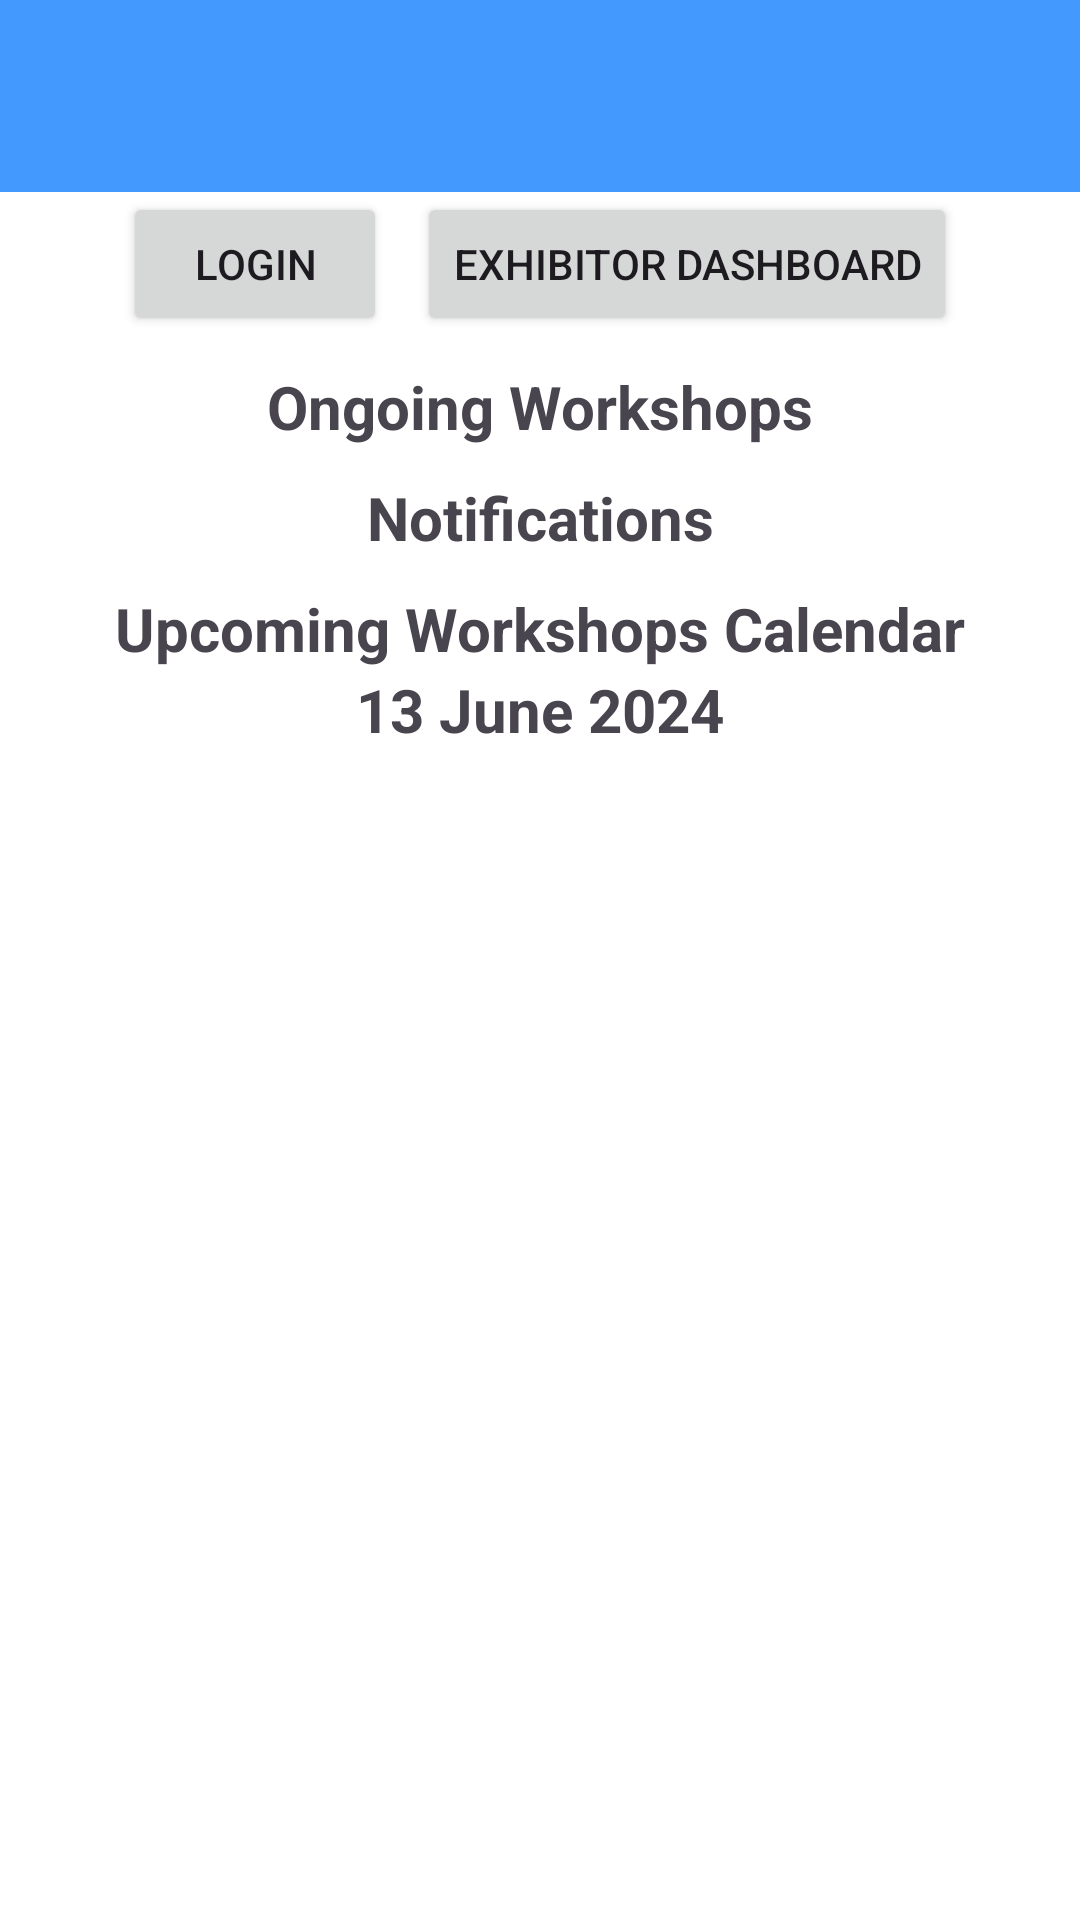

Android layout source for this screen:
<!-- AndroidManifest.xml: application theme Theme.VotingWorkshopApp -->
<!-- res/layout/activity_main.xml -->
<?xml version="1.0" encoding="utf-8"?>
<LinearLayout xmlns:android="http://schemas.android.com/apk/res/android"
    xmlns:app="http://schemas.android.com/apk/res-auto"
    xmlns:tools="http://schemas.android.com/tools"
    android:id="@+id/main"
    android:layout_width="match_parent"
    android:layout_height="match_parent"
    android:background="#FFFFFF"
    android:isScrollContainer="true"
    android:orientation="vertical"
    tools:context=".MainActivity">

    <include layout="@layout/appbar" />

    <TextView
        android:id="@+id/welcomeMessage"
        android:layout_width="match_parent"
        android:layout_height="wrap_content"
        android:text="Welcome"
        android:textAlignment="center"
        android:textSize="20sp"
        android:textStyle="bold"
        android:visibility="gone"
        tools:visibility="visible" />

    <ScrollView
        android:layout_width="match_parent"
        android:layout_height="match_parent">

        <LinearLayout
            android:layout_width="match_parent"
            android:layout_height="wrap_content"
            android:orientation="vertical" >

            <RelativeLayout
                android:layout_width="match_parent"
                android:layout_height="wrap_content">

                <LinearLayout
                    android:layout_width="wrap_content"
                    android:layout_height="wrap_content"
                    android:layout_centerHorizontal="true"
                    android:orientation="horizontal">

                    <Button
                        android:id="@+id/loginLogoutBtn"
                        android:layout_width="wrap_content"
                        android:layout_height="fill_parent"
                        android:layout_marginRight="10sp"
                        android:text="Login" />

                    <Button
                        android:id="@+id/exhibitorHomeBtn"
                        android:layout_width="wrap_content"
                        android:layout_height="wrap_content"
                        android:text="Exhibitor Dashboard" />

                </LinearLayout>

            </RelativeLayout>

            <LinearLayout
                android:id="@+id/ongoingContainer"
                android:layout_width="match_parent"
                android:layout_height="wrap_content"
                android:layout_marginTop="10dp"
                android:orientation="vertical"
                android:paddingLeft="20dp"
                android:paddingRight="20dp">

                <TextView
                    android:id="@+id/ongoingText"
                    android:layout_width="match_parent"
                    android:layout_height="wrap_content"
                    android:text="Ongoing Workshops"
                    android:textAlignment="center"
                    android:textSize="20sp"
                    android:textStyle="bold" />

                <androidx.recyclerview.widget.RecyclerView
                    android:id="@+id/ongoingRecyclerView"
                    android:layout_width="match_parent"
                    android:layout_height="match_parent" />

            </LinearLayout>

            <LinearLayout
                android:id="@+id/notificationContainer"
                android:layout_width="match_parent"
                android:layout_height="wrap_content"
                android:layout_marginTop="10dp"
                android:orientation="vertical"
                android:paddingLeft="20dp"
                android:paddingRight="20dp"
                tools:visibility="visible">

                <TextView
                    android:id="@+id/notificationText"
                    android:layout_width="match_parent"
                    android:layout_height="wrap_content"
                    android:text="Notifications"
                    android:textAlignment="center"
                    android:textSize="20sp"
                    android:textStyle="bold" />

                <androidx.recyclerview.widget.RecyclerView
                    android:id="@+id/notificationRecyclerView"
                    android:layout_width="match_parent"
                    android:layout_height="wrap_content" />

            </LinearLayout>

            <LinearLayout
                android:id="@+id/workshopsContainer"
                android:layout_width="match_parent"
                android:layout_height="wrap_content"
                android:layout_marginTop="10dp"
                android:orientation="vertical"
                android:paddingLeft="20dp"
                android:paddingRight="20dp">

                <TextView
                    android:id="@+id/calendarText"
                    android:layout_width="match_parent"
                    android:layout_height="wrap_content"
                    android:text="Upcoming Workshops Calendar"
                    android:textAlignment="center"
                    android:textSize="20sp"
                    android:textStyle="bold" />

                <androidx.recyclerview.widget.RecyclerView
                    android:id="@+id/calendarRecyclerView"
                    android:layout_width="match_parent"
                    android:layout_height="match_parent" />

                <TextView
                    android:id="@+id/scheduleText"
                    android:layout_width="match_parent"
                    android:layout_height="wrap_content"
                    android:text="13 June 2024"
                    android:textAlignment="center"
                    android:textSize="20sp"
                    android:textStyle="bold" />

                <androidx.recyclerview.widget.RecyclerView
                    android:id="@+id/scheduleRecyclerView"
                    android:layout_width="match_parent"
                    android:layout_height="match_parent" >

                </androidx.recyclerview.widget.RecyclerView>
            </LinearLayout>

        </LinearLayout>
    </ScrollView>

</LinearLayout>
<!-- res/layout/appbar.xml (included above) -->
<?xml version="1.0" encoding="utf-8"?>
<androidx.appcompat.widget.Toolbar xmlns:android="http://schemas.android.com/apk/res/android"
    android:id="@+id/toolbar"
    android:layout_width="match_parent"
    android:layout_height="?attr/actionBarSize"
    android:background="#4499FF" >

</androidx.appcompat.widget.Toolbar>
<!-- resources referenced by this layout -->
<resources>
  <style name="Theme.VotingWorkshopApp" parent="Base.Theme.VotingWorkshopApp" />
  <style name="Base.Theme.VotingWorkshopApp" parent="Theme.Material3.DayNight.NoActionBar">
          
           <item name="colorPrimary">#EF3340</item>
      </style>
</resources>
